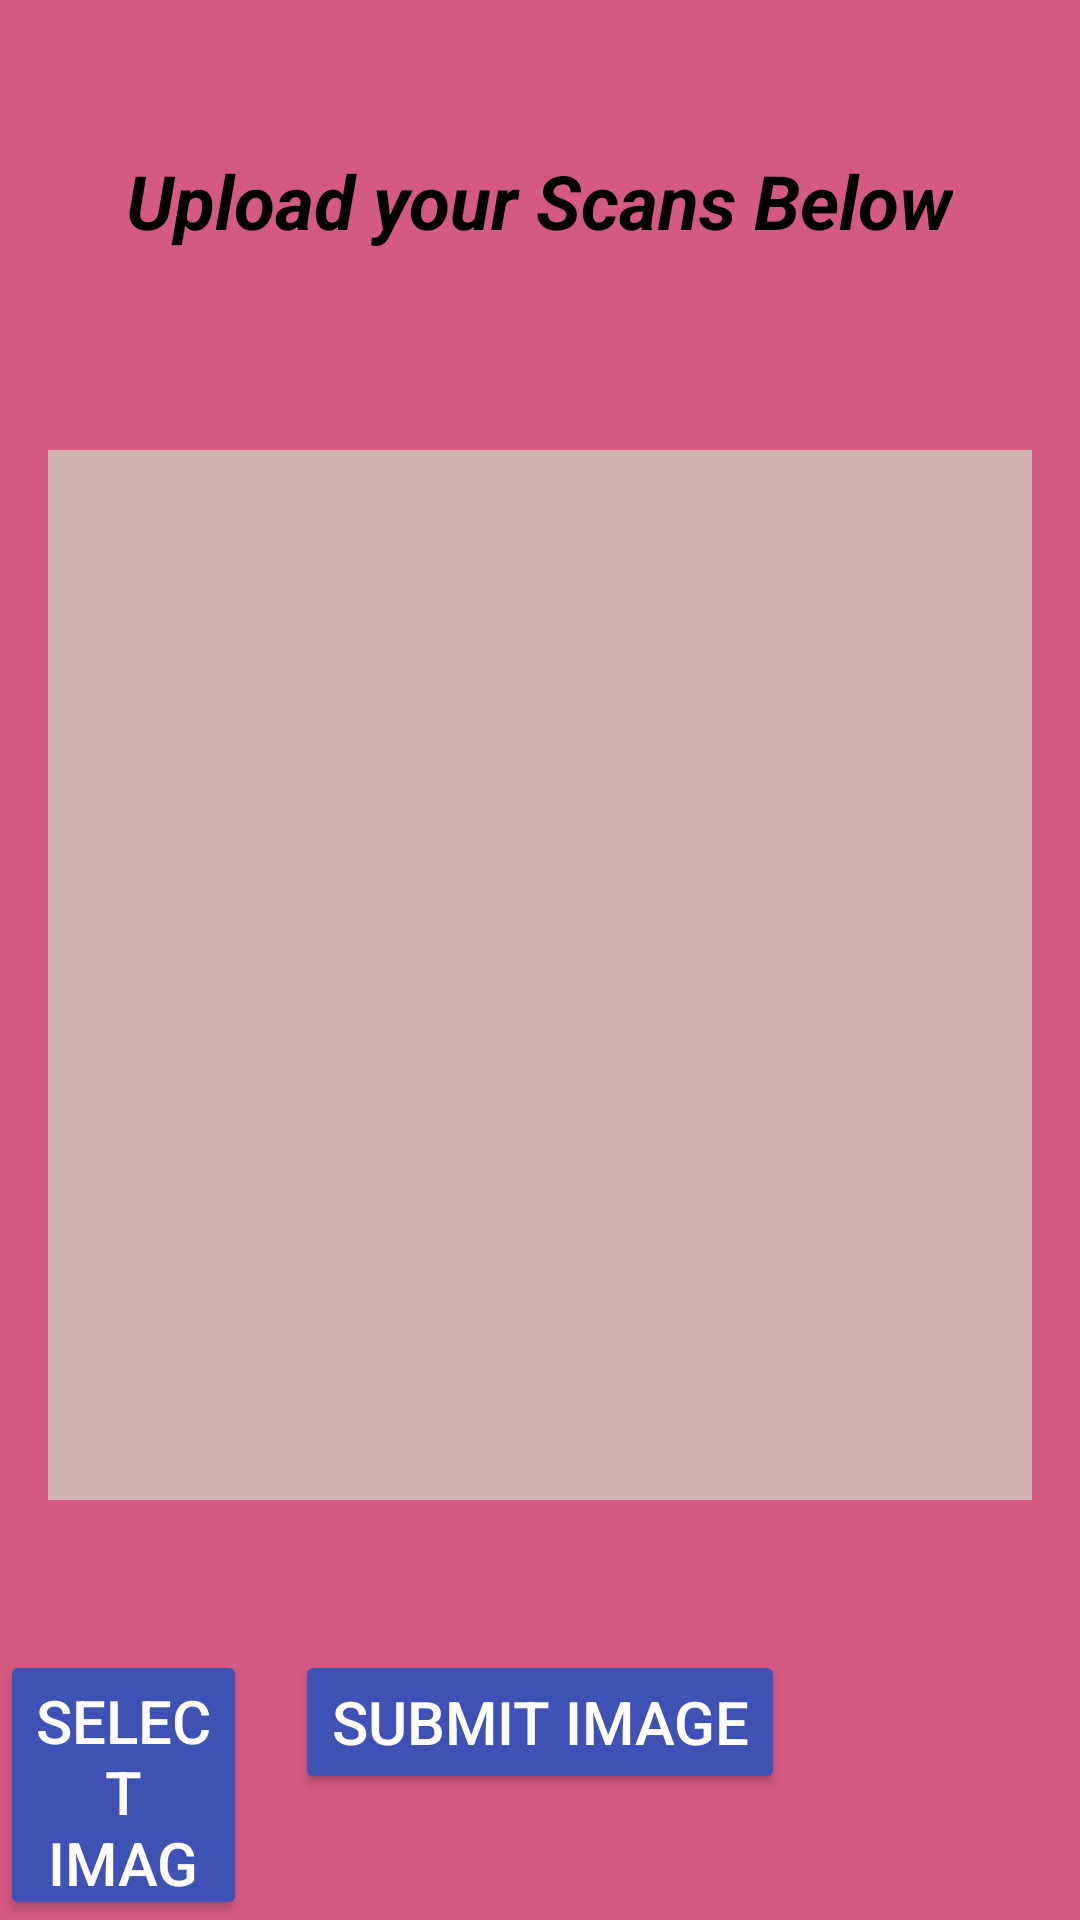

Write the Android layout XML for this screen, with the resource values it uses.
<!-- AndroidManifest.xml: activity theme UpiTheme -->
<!-- res/layout/activity_main.xml -->
<?xml version="1.0" encoding="utf-8"?>
<RelativeLayout xmlns:android="http://schemas.android.com/apk/res/android"
    xmlns:tools="http://schemas.android.com/tools"
    android:layout_width="match_parent"
    android:layout_height="match_parent"
    android:background="#D55A83"
    android:theme="@style/UpiTheme"
    tools:context=".MainActivity">

    <TextView
        android:id="@+id/simpleTextView"
        android:layout_width="wrap_content"
        android:layout_height="wrap_content"
        android:layout_centerHorizontal="true"
        android:layout_marginTop="50dp"
        android:text="Upload your Scans Below"
        android:textColor="#F000"
        android:textSize="25sp"
        android:textStyle="bold|italic" />

    <ImageView
        android:id="@+id/image"
        android:layout_width="match_parent"
        android:layout_height="350dp"
        android:layout_marginStart="16dp"
        android:layout_marginTop="150dp"
        android:layout_marginEnd="16dp"
        android:background="#CFB2B2" />

    <Button
        android:id="@+id/button"
        android:layout_width="wrap_content"
        android:layout_height="wrap_content"
        android:layout_marginTop="550dp"
        android:layout_marginEnd="8dp"
        android:layout_toStartOf="@+id/sub_button"
        android:backgroundTint="@color/colorPrimary"
        android:text="SELECT IMAGE"
        android:textColor="@color/white"
        android:textSize="20sp" />

    <Button
        android:id="@+id/sub_button"
        android:layout_width="wrap_content"
        android:layout_height="wrap_content"
        android:layout_centerHorizontal="true"
        android:layout_marginStart="8dp"
        android:layout_marginTop="550dp"
        android:backgroundTint="@color/colorPrimary"
        android:text="SUBMIT IMAGE"
        android:textColor="@color/white"
        android:textSize="20sp" />

</RelativeLayout>
<!-- resources referenced by this layout -->
<resources>
  <color name="colorPrimary">#3F51B5</color>
  <color name="white">#FFFFFFFF</color>
  <style name="UpiTheme" parent="Theme.AppCompat.Light.DarkActionBar">
          
          
          <item name="colorPrimary">@color/primary</item>
          <item name="colorPrimaryDark">@color/primary_dark</item>
          <item name="colorAccent">@color/accent</item>
  
          
          <item name="actionBarTheme">@style/MyActionBarTheme</item>
  
          
          <item name="windowActionBar">false</item>
          <item name="windowNoTitle">true</item>
      </style>
  <color name="primary">#3F51B5</color>
  <color name="primary_dark">#303F9F</color>
  <color name="accent">#FF4081</color>
  <style name="MyActionBarTheme" parent="@style/ThemeOverlay.AppCompat.ActionBar">
          
          <item name="android:textColor">@color/actionbar_text</item>
      </style>
  <color name="actionbar_text">#FFFFFF</color>
</resources>
